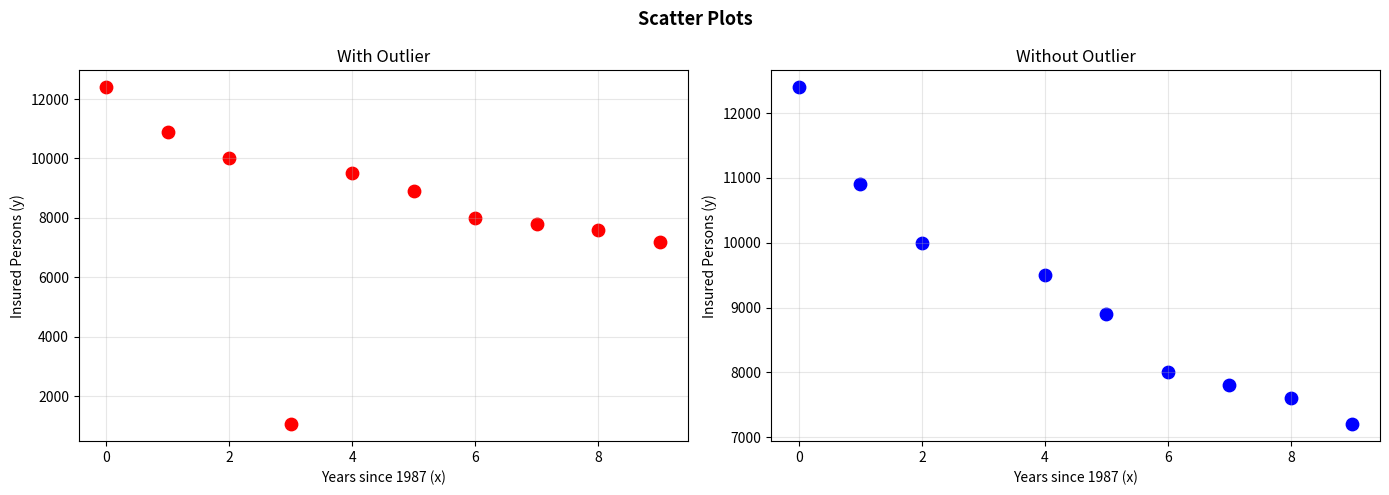
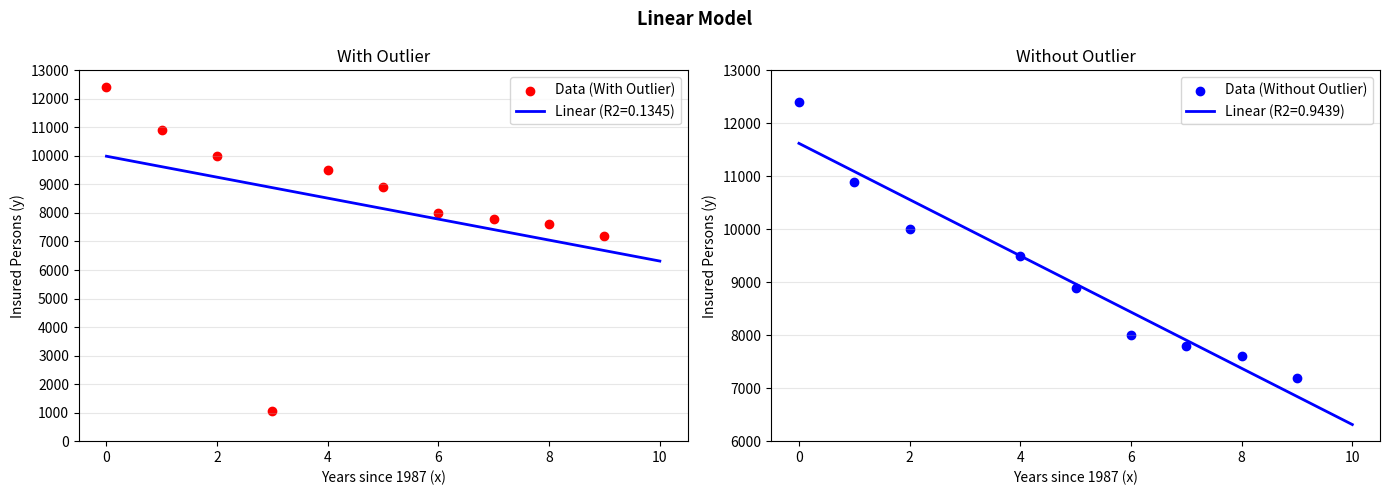
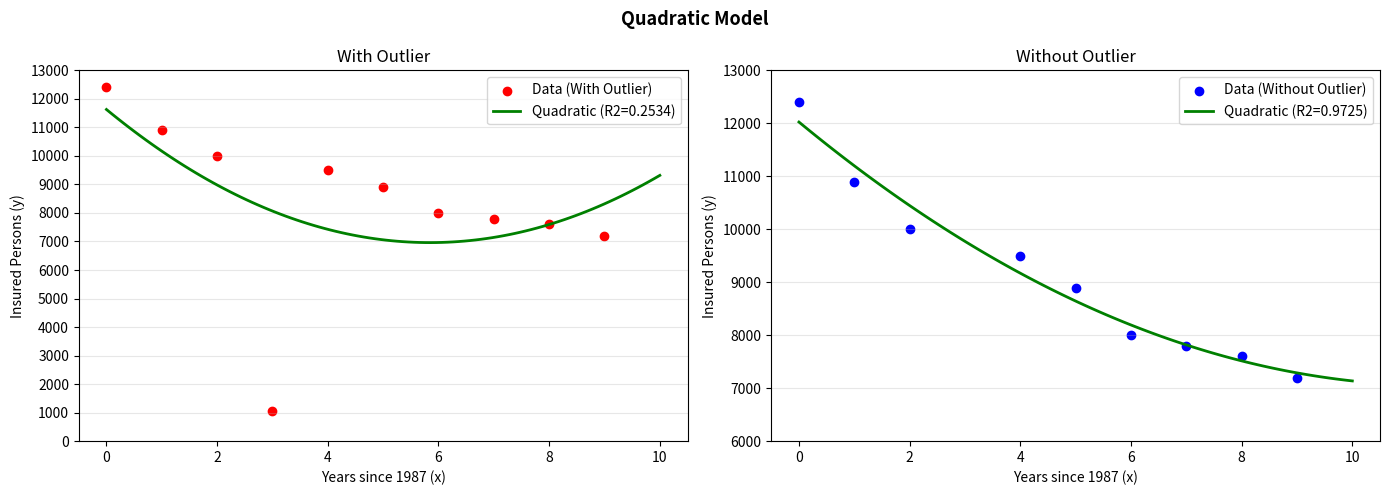
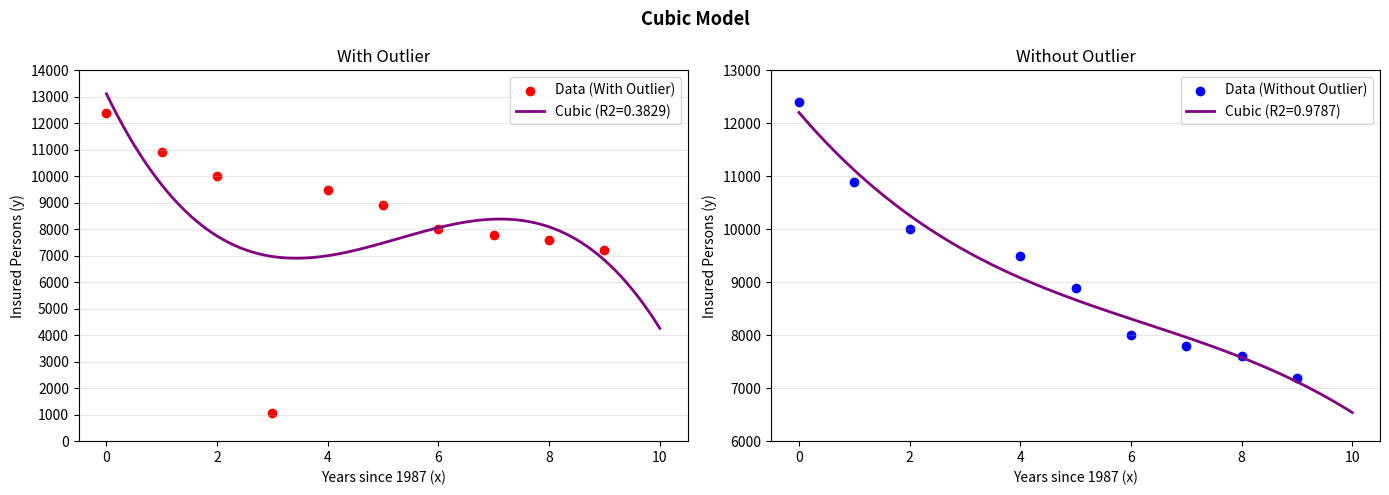
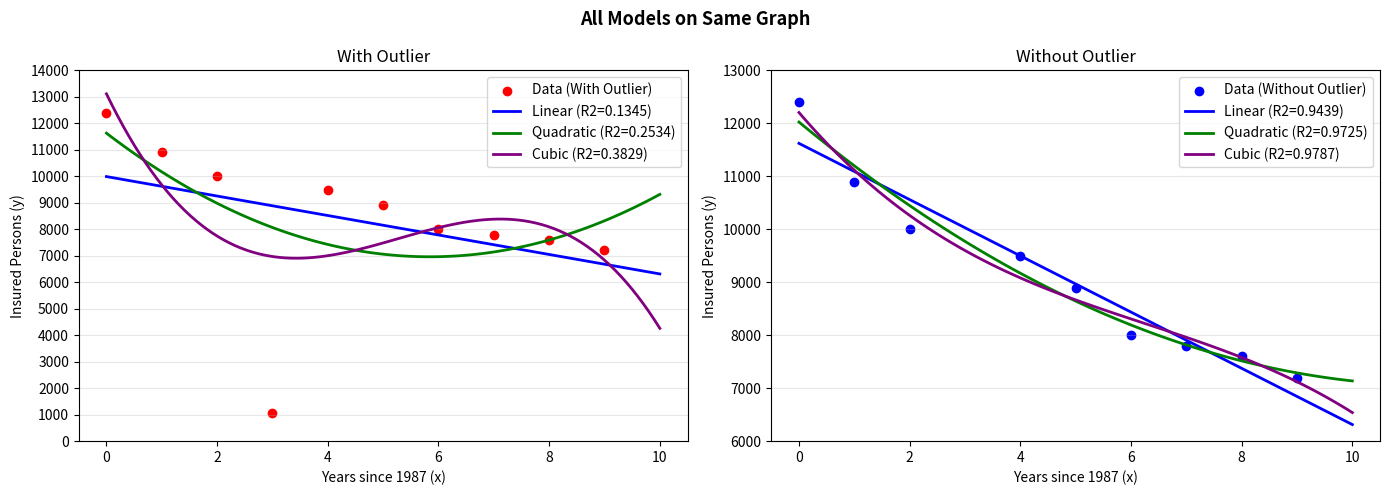
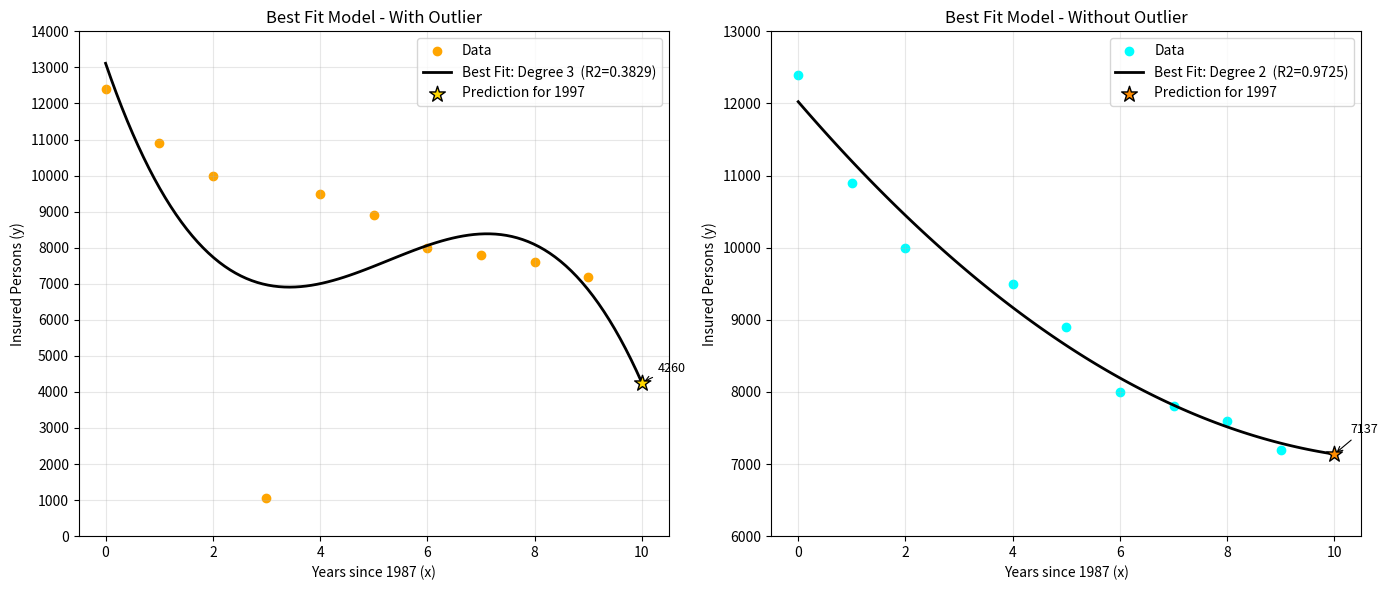
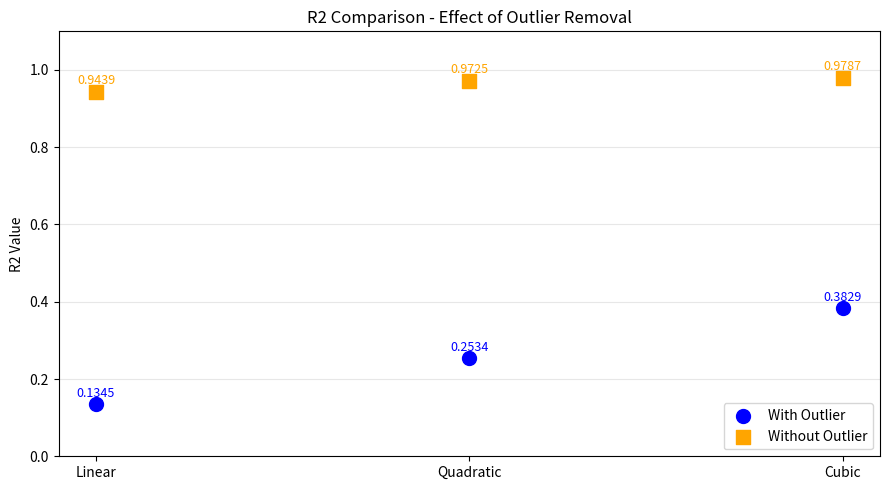

Write the Python code that produced these figures, in order.
import numpy as np
import matplotlib.pyplot as plt
import math
import sys

# Ensure UTF-8 encoding for stdout/stderr on Windows consoles so
# Unicode characters (e.g. Greek letters, arrows) print correctly.
# Python 3.7+ exposes TextIOWrapper.reconfigure which we use when
# available; if it fails we silently continue.
if hasattr(sys.stdout, "reconfigure"):
    try:
        sys.stdout.reconfigure(encoding="utf-8")
        sys.stderr.reconfigure(encoding="utf-8")
    except Exception:
        # best-effort: if reconfigure fails, continue without crashing
        pass

# =============================================================================
#  REGRESSION ANALYSIS - Insurance Data (1987-1996)
#  Compares Linear / Quadratic / Cubic fits with and without an outlier.
# =============================================================================


# -- 0.  HELPERS --------------------------------------------------------------

def fit_model(x_data, y_data, degree):
    """
    Fit a polynomial of `degree` via the Normal Equation:
        beta = (X^T X)^{-1} X^T y
    Returns (beta, R2, y_pred).
    """
    X = np.vander(x_data, degree + 1, increasing=True)
    beta = np.linalg.inv(X.T @ X) @ X.T @ y_data
    y_pred = X @ beta
    ss_res = np.sum((y_data - y_pred) ** 2)
    ss_tot = np.sum((y_data - np.mean(y_data)) ** 2)
    r_squared = 1 - ss_res / ss_tot
    return beta, r_squared, y_pred


def set_ytick_step(ax, step=1000):
    """Place y-axis ticks every `step` units and enable a light grid."""
    ymin, ymax = ax.get_ylim()
    new_min = math.floor(ymin / step) * step
    new_max = math.ceil(ymax / step) * step
    ax.set_yticks(np.arange(new_min, new_max + step, step))
    ax.grid(True, axis="y", alpha=0.3)


def print_section(title):
    """Print a clearly visible section header."""
    bar = "=" * 60
    print(f"\n{bar}")
    print(f"  {title}")
    print(bar)


def print_subsection(title):
    print(f"\n  -- {title} --")


# -- 1.  DATASET ---------------------------------------------------------------

# x = years since 1987  (0 -> 1987, 9 -> 1996)
# y = number of insured persons
x              = np.array([0, 1, 2, 3,    4,    5,    6,    7,    8,    9])
y_with_outlier = np.array([12400, 10900, 10000, 1050, 9500, 8900, 8000, 7800, 7600, 7200])

# Remove x=3  (y=1050 - clear data-entry error)
x_cleaned = np.delete(x, 3)
y_cleaned = np.delete(y_with_outlier, 3)


# -- 2.  MODEL FITTING & TERMINAL OUTPUT --------------------------------------

def analyse_dataset(label, x_data, y_data):
    """
    Fit Linear / Quadratic / Cubic models, print a formatted summary,
    and return a dict of {model_name: R2}.
    """
    print_section(f"DATASET: {label}")
    results = {}
    model_specs = [("Linear", 1), ("Quadratic", 2), ("Cubic", 3)]

    for model_name, degree in model_specs:
        beta, r2, _ = fit_model(x_data, y_data, degree)
        results[model_name] = r2

        # Build equation string
        eq = f"y = {beta[0]:.2f}"
        for d in range(1, degree + 1):
            eq += f"  +  ({beta[d]:.2f})*x^{d}"

        print_subsection(f"{model_name} Model  (degree {degree})")
        print(f"    Equation : {eq}")
        print(f"    R2       : {r2:.4f}")

    # -- Parsimony-based model selection --
    gain_q = results["Quadratic"] - results["Linear"]
    gain_c = results["Cubic"]    - results["Quadratic"]

    if gain_q > 0.02:
        best = "Quadratic"
        if gain_c > 0.02:
            best = "Cubic"
    else:
        best = "Linear"

    print(f"\n  >>  Model Selection: {best} recommended")
    print(f"     dR2 (Linear -> Quadratic) = {gain_q:+.4f}")
    print(f"     dR2 (Quadratic -> Cubic)  = {gain_c:+.4f}")

    return results


res_outlier = analyse_dataset("ORIGINAL DATA (with outlier)",             x,         y_with_outlier)
res_cleaned = analyse_dataset("CLEANED DATA (without outlier)", x_cleaned, y_cleaned)


# -- 3.  PREDICTIONS -----------------------------------------------------------

print_section("PREDICTIONS FOR 1997  (year = 1997 , x = 10)")

# With-outlier data - highest R2 model
_deg_map   = {"Linear": 1, "Quadratic": 2, "Cubic": 3}
best_with  = max(res_outlier, key=res_outlier.get)
deg_best_w = _deg_map[best_with]
b_best_w, r2_best_w, _ = fit_model(x, y_with_outlier, deg_best_w)
pred_with_best = np.polyval(b_best_w[::-1], 10)
print(f"  Original Data with-outlier (Cubic Model) -> {pred_with_best:,.2f} insured persons")

# Cleaned data - Quadratic (recommended)
beta_q_clean, _, _ = fit_model(x_cleaned, y_cleaned, 2)
pred_1997_clean = beta_q_clean[0] + beta_q_clean[1]*10 + beta_q_clean[2]*(10**2)
print(f"\n  Cleaned Data without-outlier (Quadratic Model) -> {pred_1997_clean:,.2f} insured persons")


# -- 4.  PLOTTING ------------------------------

x_range = np.linspace(0, 10, 100)
labels  = ["Linear", "Quadratic", "Cubic"]
colors  = ["blue", "green", "purple"]

r2_w = [res_outlier[m] for m in labels]
r2_c = [res_cleaned[m] for m in labels]


# -- 4a.  Scatter plots --------------------------------------------------------

fig, axes = plt.subplots(1, 2, figsize=(14, 5))
fig.suptitle("Scatter Plots", fontsize=13, fontweight="bold")

axes[0].scatter(x, y_with_outlier, color="red", s=80)
axes[0].set_title("With Outlier")
axes[0].set_xlabel("Years since 1987 (x)")
axes[0].set_ylabel("Insured Persons (y)")
axes[0].grid(True, alpha=0.3)

axes[1].scatter(x_cleaned, y_cleaned, color="blue", s=80)
axes[1].set_title("Without Outlier")
axes[1].set_xlabel("Years since 1987 (x)")
axes[1].set_ylabel("Insured Persons (y)")
axes[1].grid(True, alpha=0.3)

plt.tight_layout()
plt.show()


# -- 4b.  Individual model plots (Linear / Quadratic / Cubic) -----------------

for deg, color, name in zip([1, 2, 3], colors, labels):
    fig, axes = plt.subplots(1, 2, figsize=(14, 5))
    fig.suptitle(f"{name} Model", fontsize=13, fontweight="bold")

    for ax, x_data, y_data, dot_color, suffix in [
        (axes[0], x,         y_with_outlier, "red",  "With Outlier"),
        (axes[1], x_cleaned, y_cleaned,      "blue", "Without Outlier"),
    ]:
        b, r2, _ = fit_model(x_data, y_data, deg)
        ax.scatter(x_data, y_data, color=dot_color, label=f"Data ({suffix})")
        ax.plot(x_range, np.polyval(b[::-1], x_range),
                color=color, linewidth=2, label=f"{name} (R2={r2:.4f})")
        ax.set_title(suffix)
        ax.set_xlabel("Years since 1987 (x)")
        ax.set_ylabel("Insured Persons (y)")
        ax.legend()
        set_ytick_step(ax)

    plt.tight_layout()
    plt.show()


# -- 4c.  All three models on one graph ----------------------------------------

fig, axes = plt.subplots(1, 2, figsize=(14, 5))
fig.suptitle("All Models on Same Graph", fontsize=13, fontweight="bold")

for ax, x_data, y_data, dot_color, suffix in [
    (axes[0], x,         y_with_outlier, "red",  "With Outlier"),
    (axes[1], x_cleaned, y_cleaned,      "blue", "Without Outlier"),
]:
    ax.scatter(x_data, y_data, color=dot_color, label=f"Data ({suffix})")
    for deg, color, name in zip([1, 2, 3], colors, labels):
        b, r2, _ = fit_model(x_data, y_data, deg)
        ax.plot(x_range, np.polyval(b[::-1], x_range),
                color=color, linewidth=2, label=f"{name} (R2={r2:.4f})")
    ax.set_title(suffix)
    ax.set_xlabel("Years since 1987 (x)")
    ax.set_ylabel("Insured Persons (y)")
    ax.legend()
    set_ytick_step(ax)

plt.tight_layout()
plt.show()


# -- 4d.  Best-fit model with 1997 prediction marker --------------------------

def best_model_and_plot(xd, yd, title_suffix):
    """Plot the best-fit model and annotate the 1997 prediction."""
    if title_suffix == "Without Outlier":
        deg_best = 2                                    # quadratic recommended
        b_best, r2_best, _ = fit_model(xd, yd, deg_best)
    else:
        r2s, betas = [], []
        for deg in [1, 2, 3]:
            b, r2, _ = fit_model(xd, yd, deg)
            betas.append((deg, b, r2))
            r2s.append(r2)
        deg_best, b_best, r2_best = betas[int(np.argmax(r2s))]

    fig, ax = plt.subplots(figsize=(8, 6))
    dot_color = "orange" if title_suffix == "With Outlier" else "cyan"
    ax.scatter(xd, yd, color=dot_color, label="Data")
    ax.plot(x_range, np.polyval(b_best[::-1], x_range),
            color="black", linewidth=2,
            label=f"Best Fit: Degree {deg_best}  (R2={r2_best:.4f})")

    # Prediction marker for 1997 (x=10)
    pred_y       = np.polyval(b_best[::-1], 10)
    marker_color = "gold" if title_suffix == "With Outlier" else "darkorange"
    ax.scatter(10, pred_y, color=marker_color, marker="*",
               s=140, edgecolor="k", zorder=5, label="Prediction for 1997")
    ax.annotate(f"{pred_y:.0f}",
                xy=(10, pred_y), xytext=(10.3, pred_y + 300),
                arrowprops=dict(arrowstyle="->", lw=0.8), fontsize=9)

    ax.set_title(f"Best Fit Model - {title_suffix}")
    ax.set_xlabel("Years since 1987 (x)")
    ax.set_ylabel("Insured Persons (y)")
    ax.legend()
    ax.grid(True, alpha=0.3)
    set_ytick_step(ax)
    plt.tight_layout()
    plt.show()


def best_models_side_by_side(x1, y1, label1, x2, y2, label2):
    """Plot the best-fit model for two datasets side-by-side in a single figure."""
    def choose_best(xd, yd, suffix):
        if suffix == "Without Outlier":
            deg_best = 2
            b_best, r2_best, _ = fit_model(xd, yd, deg_best)
        else:
            r2s, betas = [], []
            for deg in [1, 2, 3]:
                b, r2, _ = fit_model(xd, yd, deg)
                betas.append((deg, b, r2))
                r2s.append(r2)
            deg_best, b_best, r2_best = betas[int(np.argmax(r2s))]
        return deg_best, b_best, r2_best

    deg1, b1, r1 = choose_best(x1, y1, label1)
    deg2, b2, r2 = choose_best(x2, y2, label2)

    fig, axes = plt.subplots(1, 2, figsize=(14, 6))

    for ax, xd, yd, b_best, r_best, deg_best, title_suffix in [
        (axes[0], x1, y1, b1, r1, deg1, label1),
        (axes[1], x2, y2, b2, r2, deg2, label2),
    ]:
        dot_color = "orange" if title_suffix == "With Outlier" else "cyan"
        ax.scatter(xd, yd, color=dot_color, label="Data")
        ax.plot(x_range, np.polyval(b_best[::-1], x_range),
                color="black", linewidth=2,
                label=f"Best Fit: Degree {deg_best}  (R2={r_best:.4f})")

        # Prediction marker for 1997 (x=10)
        pred_y = np.polyval(b_best[::-1], 10)
        marker_color = "gold" if title_suffix == "With Outlier" else "darkorange"
        ax.scatter(10, pred_y, color=marker_color, marker="*",
                   s=140, edgecolor="k", zorder=5, label="Prediction for 1997")
        ax.annotate(f"{pred_y:.0f}",
                    xy=(10, pred_y), xytext=(10.3, pred_y + 300),
                    arrowprops=dict(arrowstyle="->", lw=0.8), fontsize=9)

        ax.set_title(f"Best Fit Model - {title_suffix}")
        ax.set_xlabel("Years since 1987 (x)")
        ax.set_ylabel("Insured Persons (y)")
        ax.legend()
        ax.grid(True, alpha=0.3)
        set_ytick_step(ax)

    plt.tight_layout()
    plt.show()


best_models_side_by_side(x, y_with_outlier, "With Outlier", x_cleaned, y_cleaned, "Without Outlier")


# -- 4e.  R2 comparison (scatter points) --------------------------------------

r2_w = [0.1345, 0.2534, 0.3829]   # with outlier
r2_c = [0.9439, 0.9725, 0.9787]   # without outlier

x_pos = np.arange(len(labels))

fig, ax = plt.subplots(figsize=(9, 5))
ax.scatter(x_pos, r2_w, color="blue",   s=100, zorder=3, label="With Outlier")
ax.scatter(x_pos, r2_c, color="orange", s=100, zorder=3, marker="s",
           label="Without Outlier")

for i, (wv, cv) in enumerate(zip(r2_w, r2_c)):
    ax.text(i, wv + 0.02, f"{wv:.4f}", ha="center", color="blue",   fontsize=9)
    ax.text(i, cv + 0.02, f"{cv:.4f}", ha="center", color="orange", fontsize=9)

ax.set_xticks(x_pos)
ax.set_xticklabels(labels)
ax.set_ylim(0, 1.1)
ax.set_ylabel("R2 Value")
ax.set_title("R2 Comparison - Effect of Outlier Removal")
ax.legend()
ax.grid(True, axis="y", alpha=0.3)

plt.tight_layout()
plt.show()

print_section("DONE")
